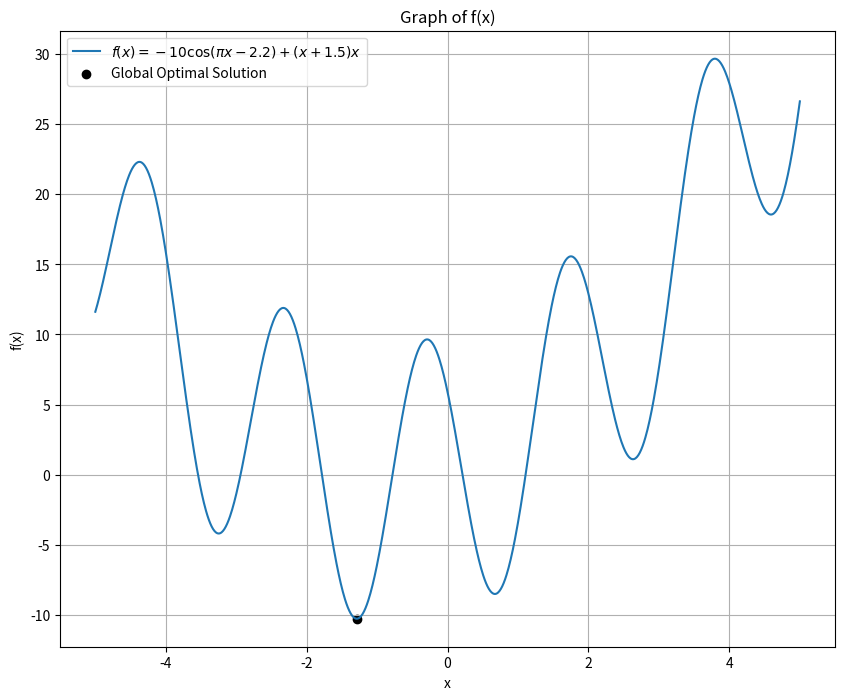

Write the Python code that produced this figure.
import numpy as np
import matplotlib.pyplot as plt

# Given function
def f(x):
    return -10 * np.cos(np.pi * x - 2.2) + (x + 1.5) * x

# Generate value of x.
x = np.linspace(-5, 5, 1000)

# Calculate values of y.
y = f(x)

# Find the value of x that corresponds to the minimum value of y.
optimal_x = x[np.argmin(y)]
optimal_y = np.min(y)

# Ploting the function
plt.figure(figsize=(10, 8))
plt.plot(x, y, label=r'$f(x)=-10\cos(\pi x - 2.2)+(x+1.5)x$')
plt.scatter(optimal_x, optimal_y, color='black', label='Global Optimal Solution')

plt.title('Graph of f(x)')
plt.xlabel('x')
plt.ylabel('f(x)')
plt.legend()
plt.grid(True)
plt.show()

print("Global Optimal Solution = ", optimal_x)
print("Minimum Value of f(x) = ", optimal_y)
